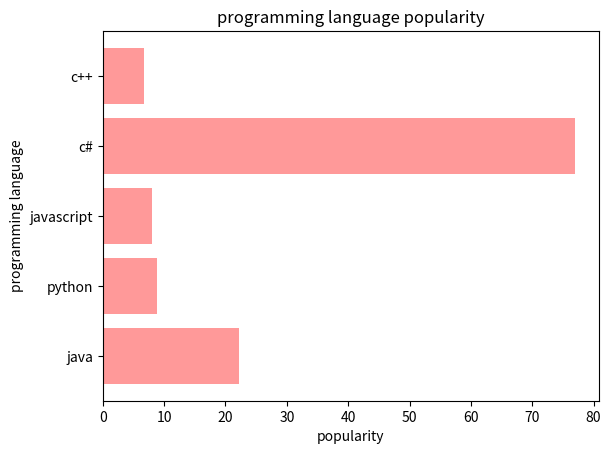

Write the Python code that produced this figure.
import matplotlib.pyplot as pll
objects=('java','python','javascript','c#','c++')
p=(22.2,8.8,8,77,6.7)
pll.barh(objects,p,align='center',alpha=0.4,color=['red'])
pll.xlabel('popularity')
pll.ylabel('programming language')
pll.title('programming language popularity')
pll.show()